The GitHub repository dhawsespandan/pbl-paper contains a labelled image folder "router_dataset" with 3 categories: flower, fruit, leaf. Examples follow, each with its label.

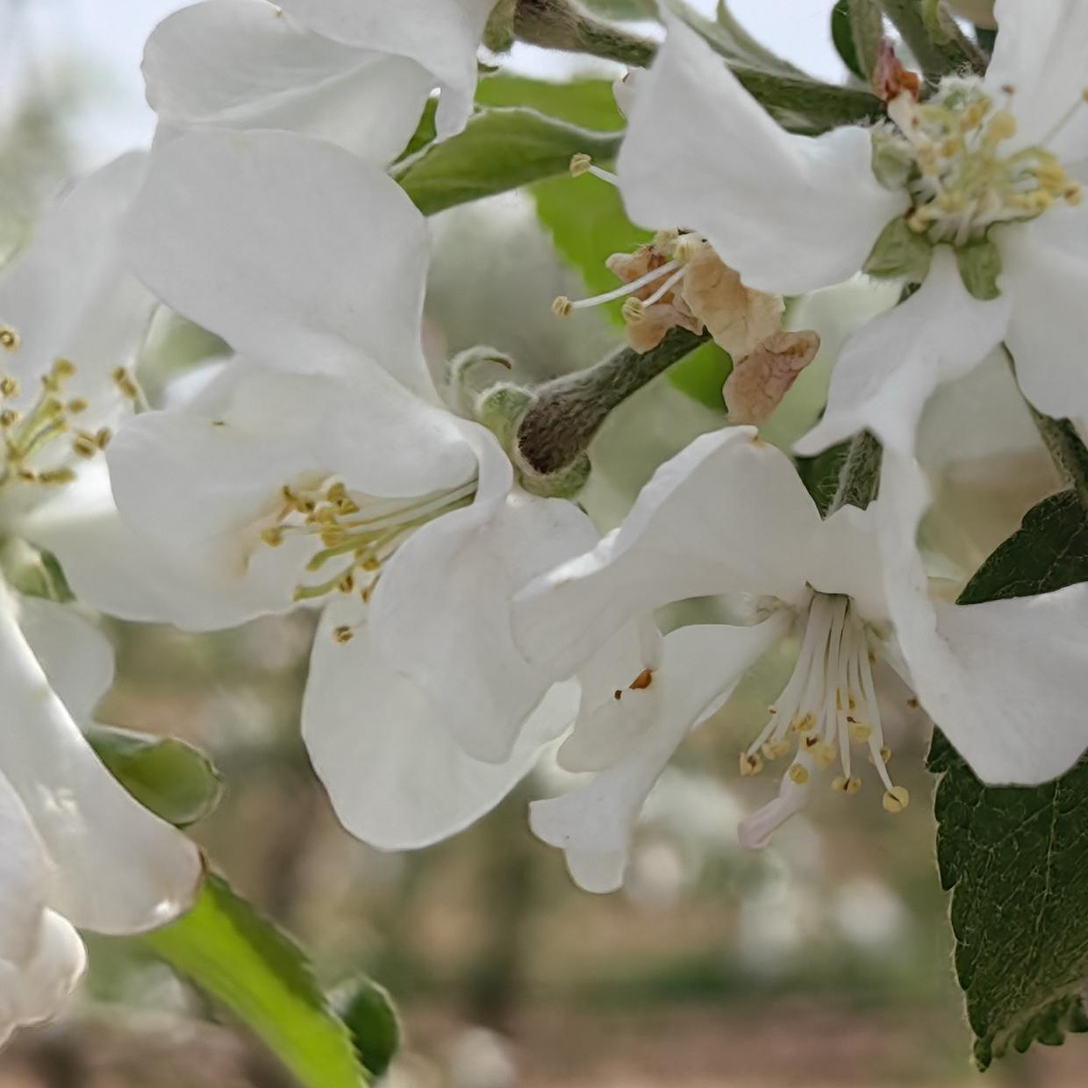
Label: flower

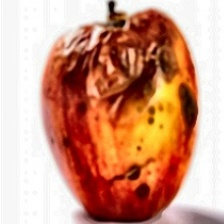
Label: fruit

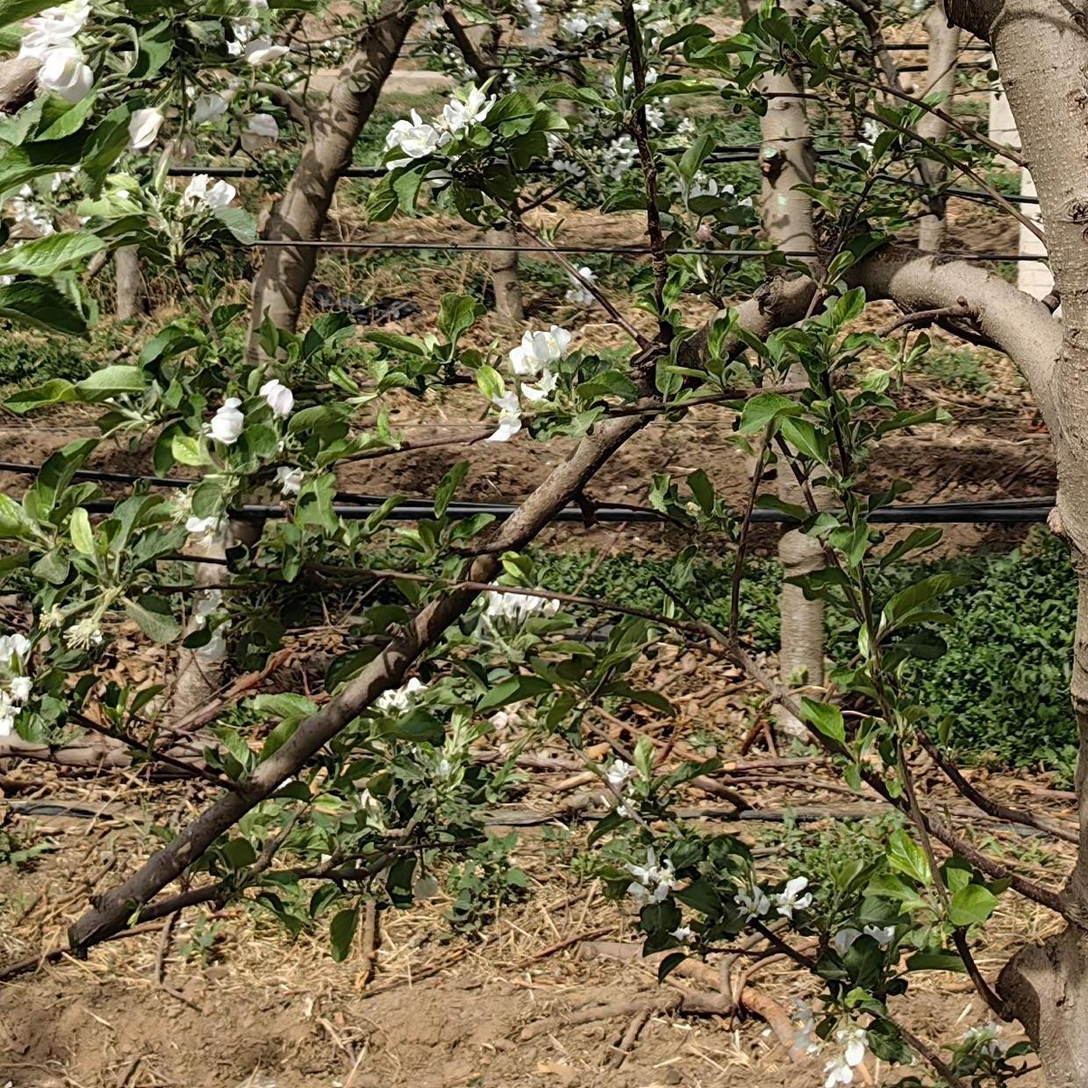
Label: flower

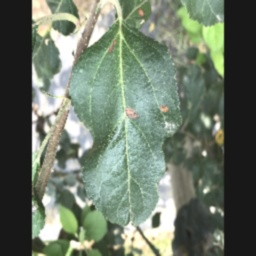
Label: leaf

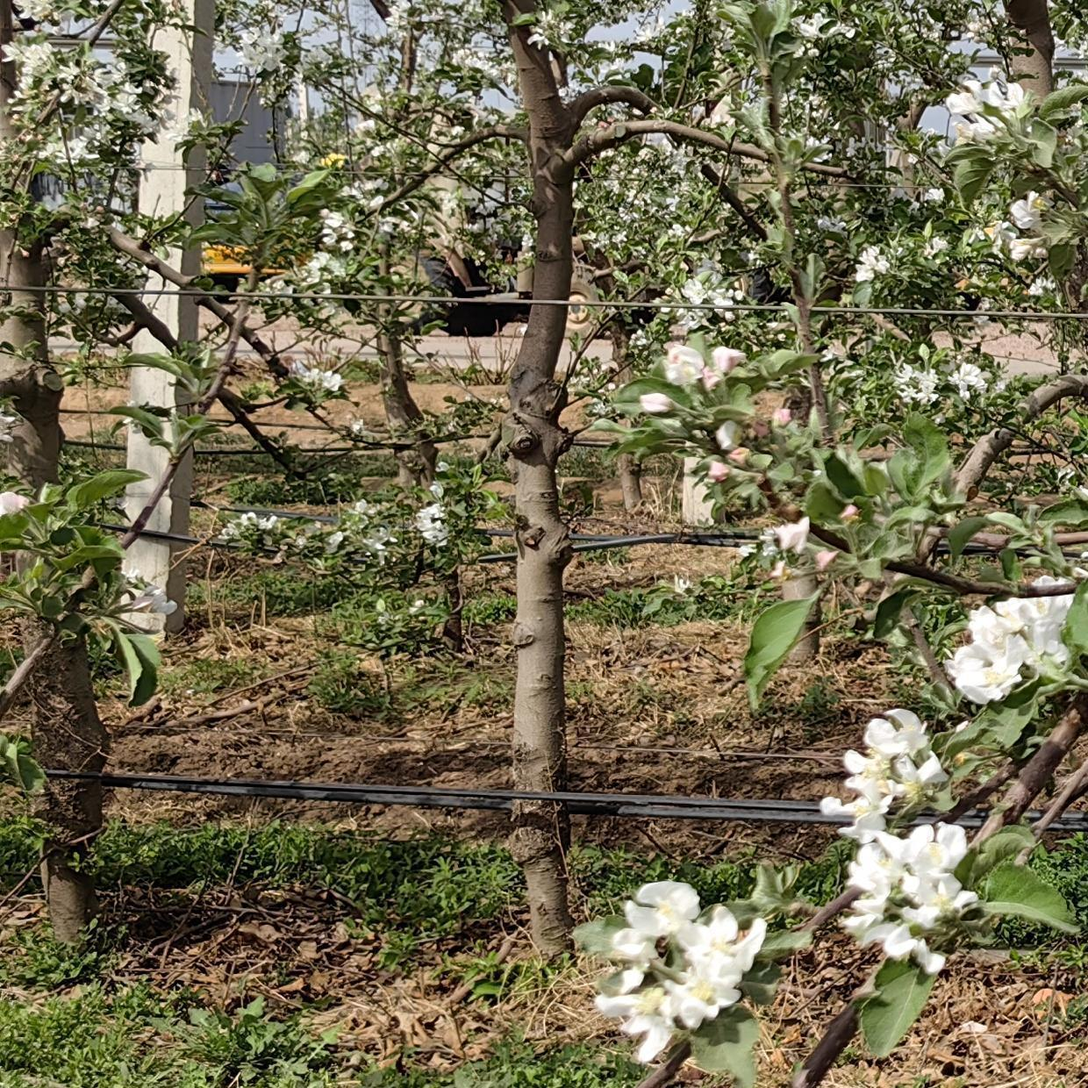
Label: flower

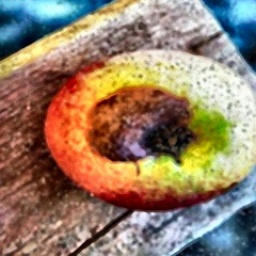
Label: fruit
